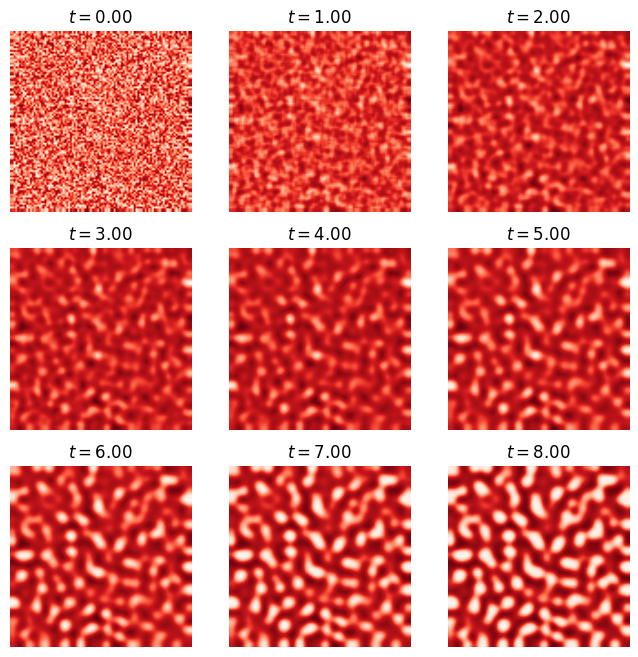

Write Python code to recreate this figure. (Note: this script raises an exception after producing the figure.)
import numpy as np
import matplotlib.pyplot as plt

# Constants
a = 2.8e-4
b = 5e-3
tau = .1
k = -.005

# Grid size and step sizes
size = 100
dx = 2. / size

# Total time and number of iterations
T = 15.0
dt = .001
n = int(T / dt)

# Initialize U and V as random arrays
U = np.random.rand(size, size)
V = np.random.rand(size, size)

# Function to compute the Laplacian of an array
def laplacian(Z):
    Ztop = Z[0:-2, 1:-1]
    Zleft = Z[1:-1, 0:-2]
    Zbottom = Z[2:, 1:-1]
    Zright = Z[1:-1, 2:]
    Zcenter = Z[1:-1, 1:-1]
    return (Ztop + Zleft + Zbottom + Zright - 4 * Zcenter) / dx**2

# Function to plot the patterns
def show_patterns(U, ax=None):
    ax.imshow(U, cmap=plt.cm.Reds,
              interpolation='bilinear',
              extent=[-1, 1, -1, 1])
    ax.set_axis_off()
    
# Set up the plot
fig, axes = plt.subplots(3, 3, figsize=(8, 8))
step_plot = n // 15

# Iterate and update the variables
for i in range(n):
    # Compute the Laplacians of U and V
    deltaU = laplacian(U)
    deltaV = laplacian(V)
    # Take the values of U and V inside the grid
    Uc = U[1:-1, 1:-1]
    Vc = V[1:-1, 1:-1]
    # Update U and V
    U[1:-1, 1:-1], V[1:-1, 1:-1] = (
        Uc + dt * (a * deltaU + Uc - Uc**3 - Vc + k),
        Vc + dt * (b * deltaV + Uc - Vc) / tau
    )
    # Neumann conditions: set derivatives at the edges to zero
    for Z in (U, V):
        Z[0, :] = Z[1, :]
        Z[-1, :] = Z[-2, :]
        Z[:, 0] = Z[:, 1]
        Z[:, -1] = Z[:, -2]

    # Plot the state of the system at 15 different times
    if i % step_plot == 0 and i < 15 * step_plot:
        ax = axes.flat[i // step_plot]
        show_patterns(U, ax=ax)
        ax.set_title(f'$t={i * dt:.2f}$')
